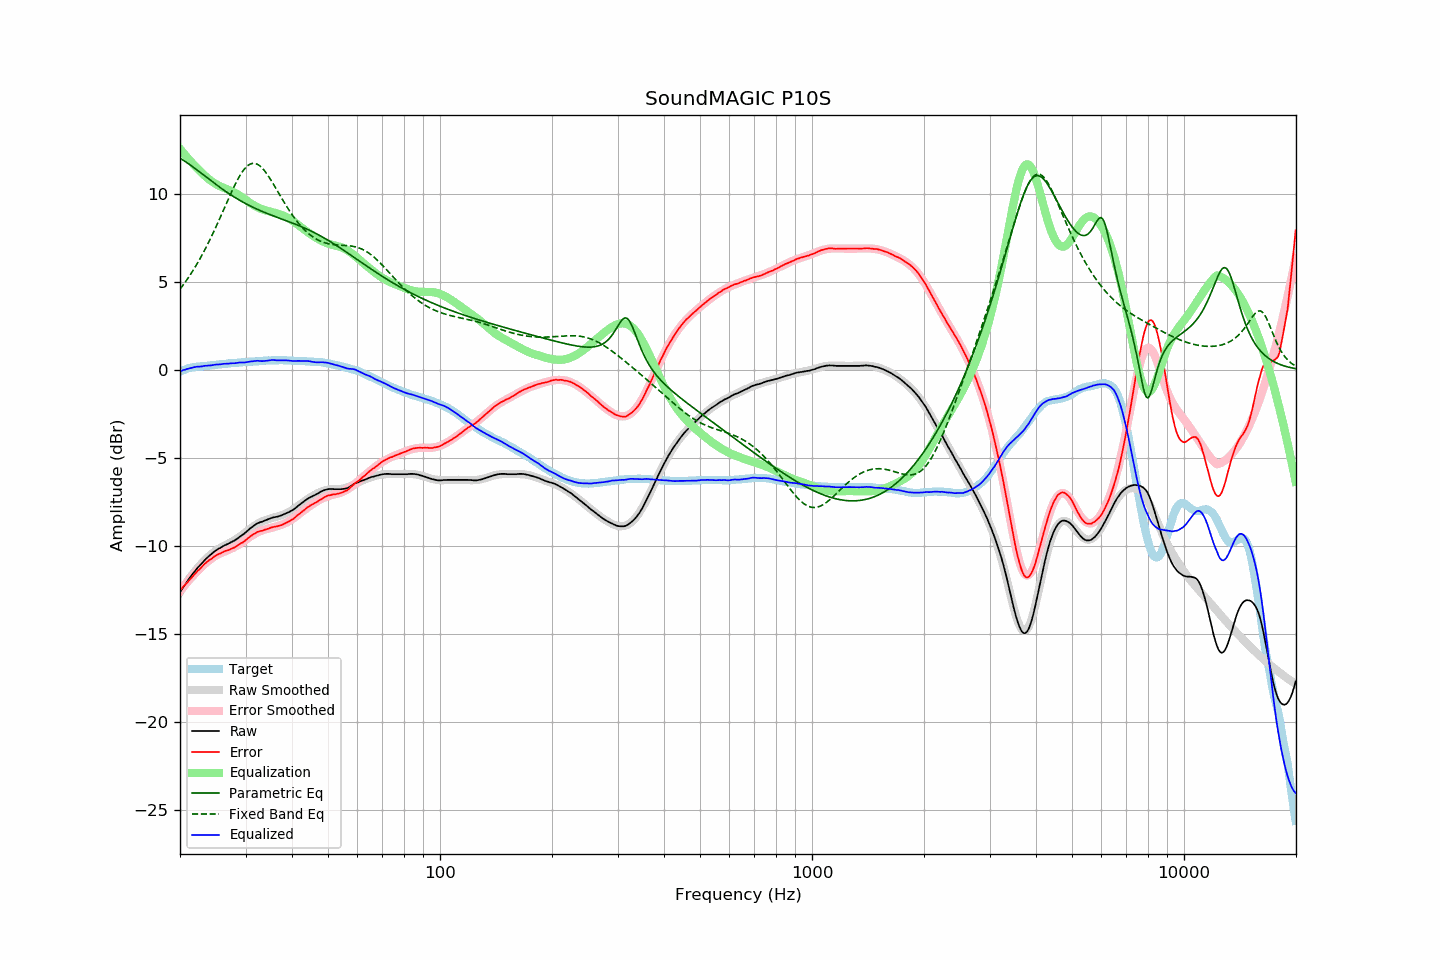

Source data for this figure (header and first rows):
frequency, raw, error, smoothed, error_smoothed, equalization, parametric_eq, fixed_band_eq, equalized_raw, equalized_smoothed, target
20.00, -12.64, -12.54, -12.64, -12.56, 12.56, 12.03, 4.58, -0.08, -0.08, -0.10
20.20, -12.50, -12.44, -12.50, -12.45, 12.45, 11.97, 4.70, -0.05, -0.05, -0.06
20.40, -12.35, -12.33, -12.36, -12.34, 12.34, 11.92, 4.82, -0.01, -0.02, -0.02
20.61, -12.23, -12.23, -12.22, -12.23, 12.23, 11.86, 4.95, 0.00, 0.01, 0.01
20.81, -12.08, -12.13, -12.08, -12.12, 12.12, 11.80, 5.08, 0.04, 0.04, 0.05
21.02, -11.95, -12.04, -11.95, -12.02, 12.02, 11.73, 5.21, 0.06, 0.06, 0.09
21.23, -11.82, -11.93, -11.83, -11.91, 11.91, 11.67, 5.35, 0.09, 0.09, 0.11
21.44, -11.70, -11.83, -11.70, -11.81, 11.81, 11.60, 5.49, 0.11, 0.11, 0.13
21.66, -11.58, -11.73, -11.59, -11.71, 11.71, 11.54, 5.63, 0.13, 0.13, 0.15
21.87, -11.46, -11.62, -11.47, -11.62, 11.62, 11.47, 5.78, 0.16, 0.15, 0.16
22.09, -11.35, -11.53, -11.36, -11.52, 11.52, 11.40, 5.93, 0.17, 0.17, 0.17
22.31, -11.24, -11.43, -11.25, -11.43, 11.43, 11.33, 6.09, 0.19, 0.18, 0.18
22.54, -11.15, -11.35, -11.14, -11.34, 11.34, 11.26, 6.25, 0.18, 0.19, 0.19
22.76, -11.05, -11.25, -11.04, -11.25, 11.25, 11.19, 6.41, 0.19, 0.20, 0.20
22.99, -10.95, -11.16, -10.94, -11.15, 11.15, 11.12, 6.58, 0.20, 0.21, 0.20
23.22, -10.84, -11.05, -10.85, -11.07, 11.07, 11.05, 6.75, 0.23, 0.22, 0.21
23.45, -10.75, -10.97, -10.76, -10.99, 10.99, 10.98, 6.92, 0.23, 0.23, 0.22
23.69, -10.67, -10.90, -10.67, -10.91, 10.91, 10.91, 7.10, 0.23, 0.24, 0.23
23.92, -10.58, -10.82, -10.59, -10.83, 10.83, 10.84, 7.28, 0.25, 0.25, 0.24
24.16, -10.51, -10.77, -10.51, -10.76, 10.76, 10.77, 7.47, 0.25, 0.26, 0.26
24.40, -10.43, -10.71, -10.43, -10.70, 10.70, 10.70, 7.66, 0.27, 0.26, 0.28
24.65, -10.35, -10.63, -10.36, -10.64, 10.64, 10.63, 7.85, 0.28, 0.27, 0.28
24.89, -10.28, -10.57, -10.30, -10.58, 10.58, 10.56, 8.05, 0.30, 0.28, 0.29
25.14, -10.22, -10.52, -10.23, -10.53, 10.53, 10.49, 8.25, 0.30, 0.29, 0.29
25.39, -10.16, -10.47, -10.17, -10.48, 10.48, 10.43, 8.45, 0.32, 0.30, 0.30
25.65, -10.12, -10.45, -10.12, -10.44, 10.44, 10.36, 8.66, 0.31, 0.32, 0.32
25.91, -10.06, -10.39, -10.07, -10.39, 10.39, 10.29, 8.87, 0.33, 0.33, 0.32
26.16, -10.01, -10.34, -10.02, -10.35, 10.35, 10.23, 9.07, 0.34, 0.34, 0.33
26.43, -9.96, -10.30, -9.97, -10.31, 10.31, 10.17, 9.28, 0.35, 0.34, 0.34
26.69, -9.92, -10.27, -9.92, -10.27, 10.27, 10.10, 9.49, 0.35, 0.35, 0.35
26.96, -9.88, -10.25, -9.88, -10.24, 10.24, 10.04, 9.69, 0.35, 0.36, 0.37
27.23, -9.83, -10.21, -9.83, -10.20, 10.20, 9.98, 9.90, 0.36, 0.37, 0.37
27.50, -9.78, -10.17, -9.78, -10.16, 10.16, 9.92, 10.10, 0.37, 0.38, 0.38
27.77, -9.74, -10.12, -9.73, -10.12, 10.12, 9.87, 10.30, 0.37, 0.39, 0.38
28.05, -9.69, -10.09, -9.68, -10.07, 10.07, 9.81, 10.49, 0.38, 0.39, 0.40
28.33, -9.63, -10.03, -9.62, -10.02, 10.02, 9.75, 10.67, 0.39, 0.40, 0.40
28.62, -9.56, -9.97, -9.56, -9.97, 9.97, 9.70, 10.84, 0.40, 0.41, 0.41
28.90, -9.49, -9.91, -9.49, -9.91, 9.91, 9.64, 11.00, 0.42, 0.42, 0.42
29.19, -9.43, -9.85, -9.43, -9.85, 9.85, 9.59, 11.15, 0.42, 0.42, 0.41
29.48, -9.37, -9.81, -9.36, -9.79, 9.79, 9.54, 11.29, 0.42, 0.43, 0.44
29.78, -9.30, -9.74, -9.28, -9.72, 9.72, 9.49, 11.41, 0.42, 0.44, 0.44
30.08, -9.22, -9.67, -9.21, -9.65, 9.65, 9.44, 11.51, 0.43, 0.44, 0.45
30.38, -9.14, -9.59, -9.14, -9.59, 9.59, 9.39, 11.60, 0.45, 0.45, 0.45
30.68, -9.06, -9.53, -9.07, -9.53, 9.53, 9.35, 11.66, 0.46, 0.46, 0.46
30.99, -8.98, -9.44, -9.00, -9.46, 9.46, 9.30, 11.71, 0.48, 0.46, 0.46
31.30, -8.92, -9.39, -8.93, -9.40, 9.40, 9.26, 11.73, 0.48, 0.47, 0.47
31.61, -8.85, -9.33, -8.87, -9.35, 9.35, 9.21, 11.74, 0.50, 0.48, 0.48
31.93, -8.79, -9.28, -8.82, -9.30, 9.30, 9.17, 11.72, 0.51, 0.48, 0.48
32.24, -8.73, -9.21, -8.76, -9.25, 9.25, 9.13, 11.69, 0.52, 0.49, 0.48
32.57, -8.69, -9.19, -8.71, -9.21, 9.21, 9.09, 11.64, 0.51, 0.50, 0.50
32.89, -8.65, -9.16, -8.66, -9.16, 9.16, 9.05, 11.57, 0.51, 0.50, 0.50
33.22, -8.63, -9.14, -8.62, -9.13, 9.13, 9.01, 11.48, 0.49, 0.51, 0.51
33.55, -8.59, -9.11, -8.58, -9.10, 9.10, 8.97, 11.38, 0.50, 0.52, 0.52
33.89, -8.55, -9.08, -8.54, -9.07, 9.07, 8.93, 11.27, 0.51, 0.52, 0.53
34.23, -8.52, -9.06, -8.51, -9.04, 9.04, 8.90, 11.14, 0.52, 0.53, 0.53
34.57, -8.48, -9.02, -8.49, -9.02, 9.02, 8.86, 11.01, 0.54, 0.53, 0.54
34.92, -8.45, -8.99, -8.46, -9.00, 9.00, 8.82, 10.87, 0.54, 0.54, 0.53
35.27, -8.41, -8.95, -8.43, -8.97, 8.97, 8.79, 10.72, 0.56, 0.54, 0.54
35.62, -8.38, -8.93, -8.40, -8.95, 8.95, 8.75, 10.57, 0.57, 0.55, 0.55
35.97, -8.37, -8.92, -8.38, -8.92, 8.92, 8.72, 10.42, 0.55, 0.55, 0.54
... 635 more rows
